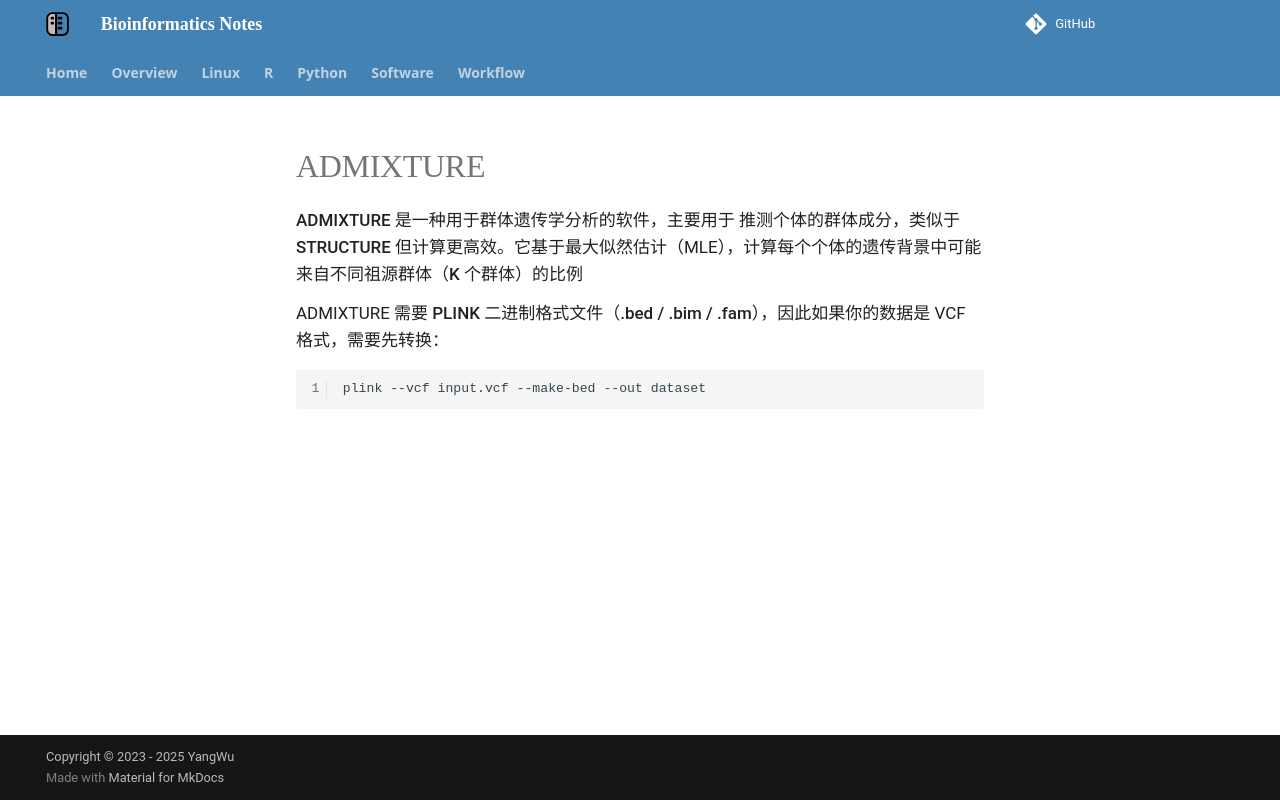

repository: YanggWu/Bioinfo-Notes · page: Software/ADMIXTURE/index.html · generator: mkdocs

# ADMIXTURE

**ADMIXTURE** 是一种用于群体遗传学分析的软件，主要用于 **推测个体的群体成分**，类似于 **STRUCTURE** 但计算更高效。它基于最大似然估计（MLE），计算每个个体的遗传背景中可能来自不同祖源群体（**K 个群体**）的比例

ADMIXTURE 需要 **PLINK 二进制格式文件**（**.bed / .bim / .fam**），因此如果你的数据是 VCF 格式，需要先转换：

```bash
plink --vcf input.vcf --make-bed --out dataset
```
